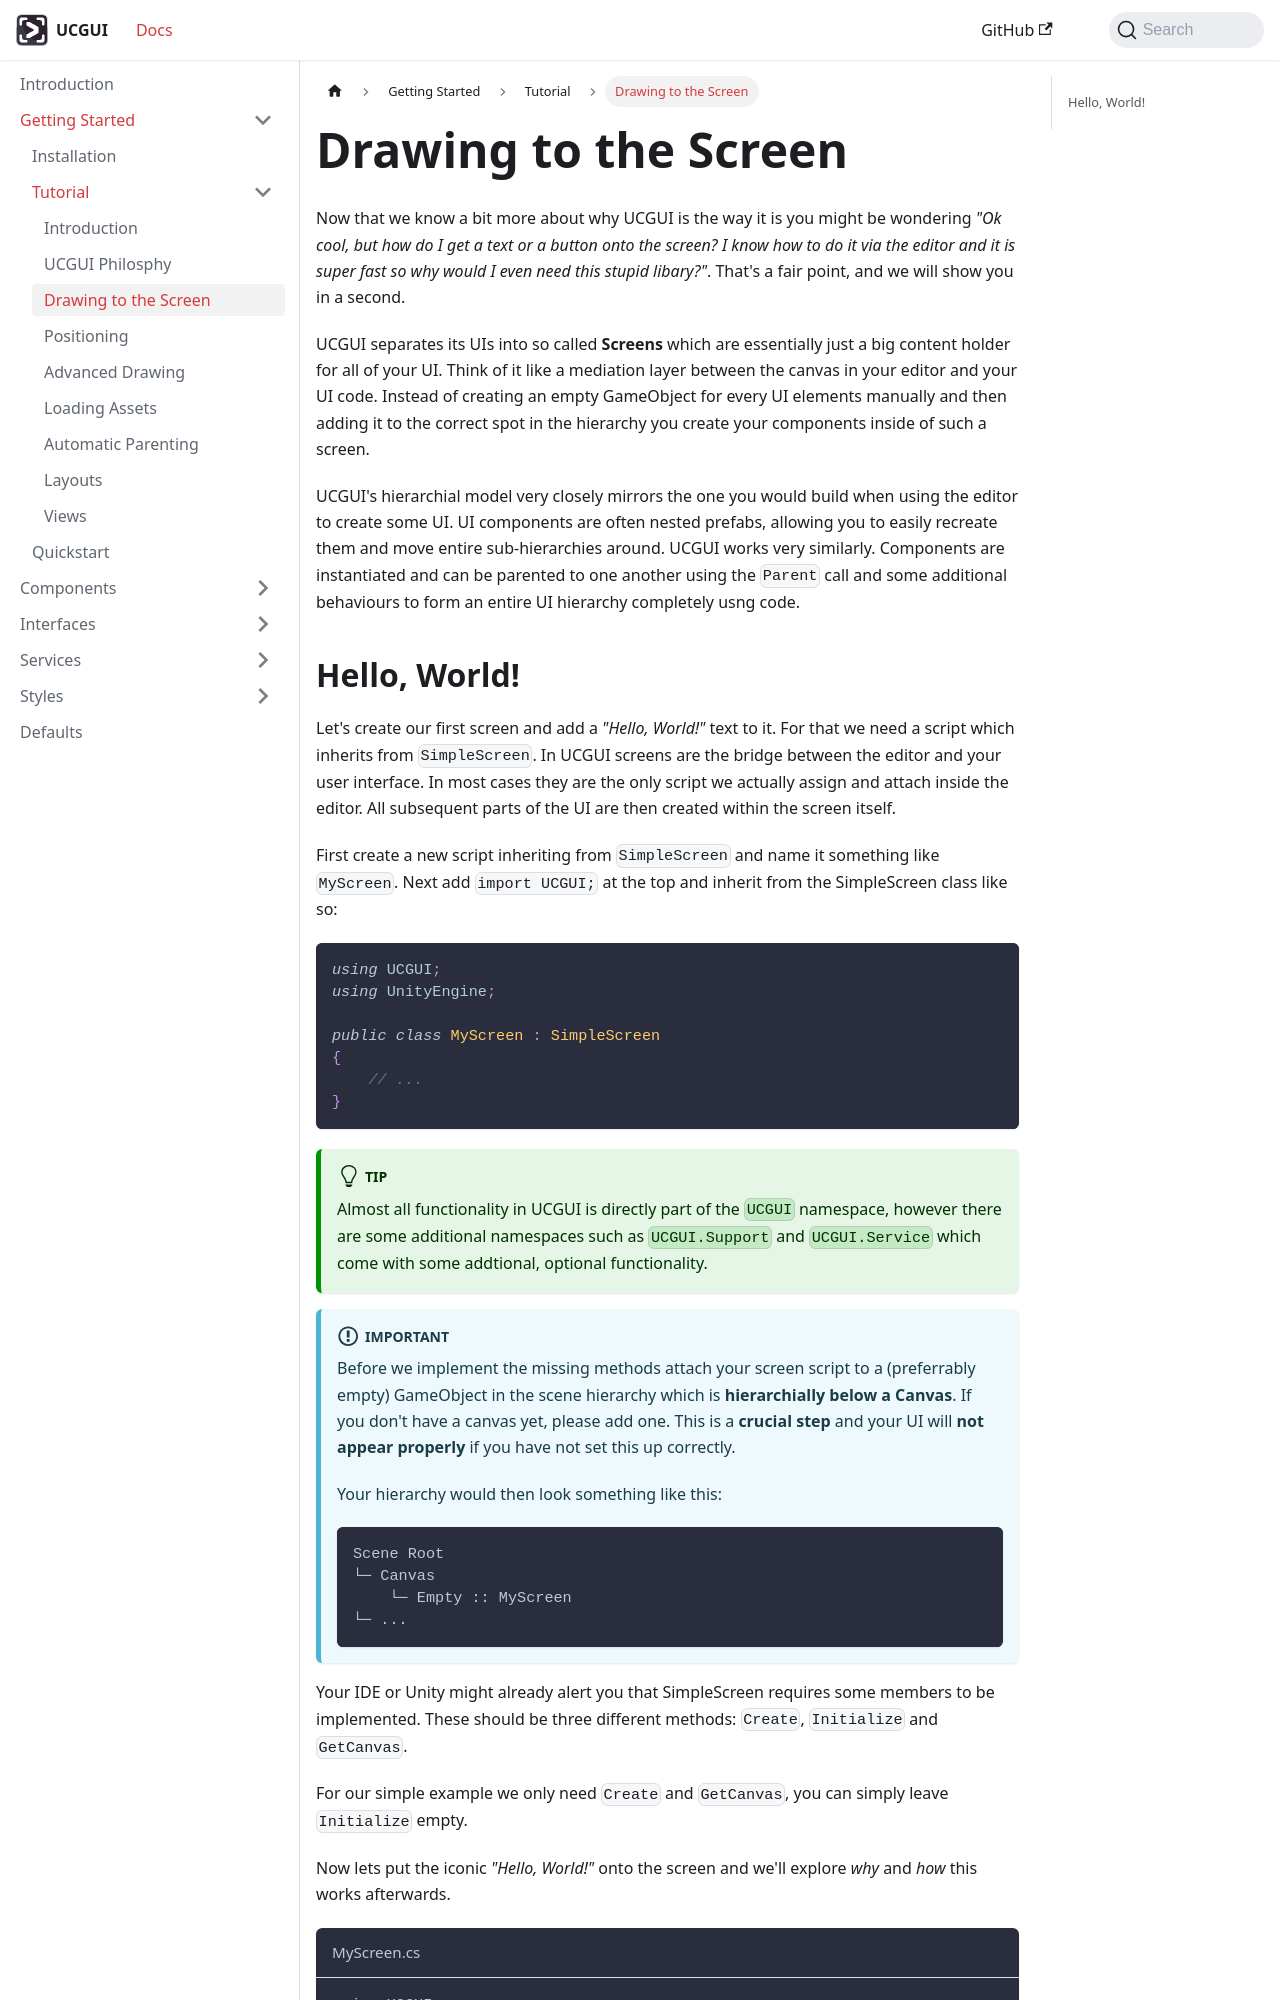

repository: GiorgioKalmund/ucgui-docs · page: docs/getting-started/tutorial/tutorial-creating.html · generator: docusaurus

---
sidebar_position: 3
title: Drawing to the Screen
---

Now that we know a bit more about why UCGUI is the way it is you might be
wondering _"Ok cool, but how do I get a text or a button onto the screen? I know
how to do it via the editor and it is super fast so why would I even need 
this stupid libary?"_. That's a fair point, and we will show you in a second.

UCGUI separates its UIs into so called **Screens** which are essentially just 
a big content holder for all of your UI. Think of it like a mediation layer
between the canvas in your editor and your UI code. 
Instead of creating an empty GameObject for every UI elements manually and then adding it to the correct spot in the hierarchy you create your components inside of such a screen.

UCGUI's hierarchial model very closely mirrors the one you would build when using the editor to create some UI. 
UI components are often nested prefabs, allowing you to easily recreate them and move entire sub-hierarchies around.
UCGUI works very similarly. Components are instantiated and can be parented to one another using the `Parent` call and some additional behaviours to form an entire UI hierarchy completely usng code.
